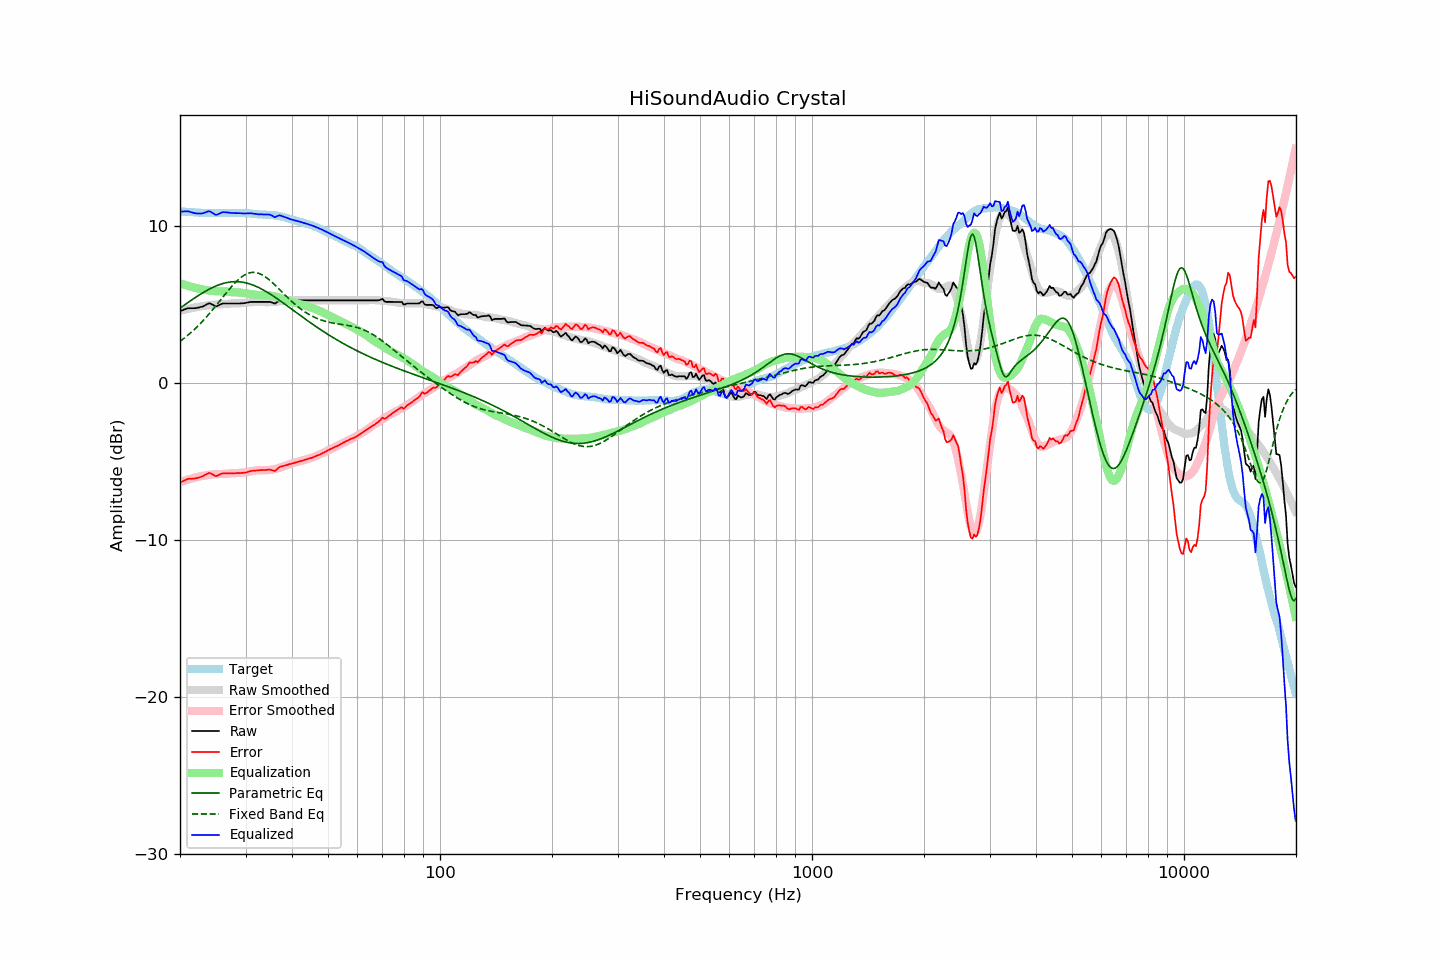

The table this chart was drawn from, first rows:
frequency, raw, error, smoothed, error_smoothed, equalization, parametric_eq, fixed_band_eq, equalized_raw, equalized_smoothed, target
20.00, 4.55, -6.35, 4.57, -6.34, 6.34, 4.75, 2.63, 10.89, 10.91, 10.90
20.20, 4.59, -6.30, 4.60, -6.30, 6.30, 4.82, 2.71, 10.89, 10.90, 10.89
20.40, 4.63, -6.25, 4.62, -6.26, 6.26, 4.89, 2.78, 10.89, 10.89, 10.88
20.61, 4.67, -6.21, 4.65, -6.23, 6.23, 4.96, 2.86, 10.90, 10.88, 10.88
20.81, 4.70, -6.16, 4.67, -6.20, 6.20, 5.04, 2.95, 10.90, 10.87, 10.86
21.02, 4.74, -6.12, 4.70, -6.16, 6.16, 5.11, 3.03, 10.90, 10.86, 10.86
21.23, 4.74, -6.11, 4.72, -6.13, 6.13, 5.18, 3.12, 10.87, 10.85, 10.85
21.44, 4.74, -6.12, 4.74, -6.10, 6.10, 5.25, 3.21, 10.84, 10.84, 10.86
21.66, 4.74, -6.11, 4.76, -6.07, 6.07, 5.32, 3.30, 10.81, 10.84, 10.85
21.87, 4.74, -6.10, 4.78, -6.05, 6.05, 5.38, 3.39, 10.79, 10.83, 10.84
22.09, 4.75, -6.07, 4.80, -6.02, 6.02, 5.45, 3.49, 10.77, 10.82, 10.82
22.31, 4.77, -6.05, 4.82, -6.00, 6.00, 5.52, 3.59, 10.77, 10.82, 10.82
22.54, 4.79, -6.02, 4.84, -5.97, 5.97, 5.58, 3.69, 10.76, 10.81, 10.81
22.76, 4.82, -5.99, 4.86, -5.95, 5.95, 5.65, 3.80, 10.77, 10.81, 10.81
22.99, 4.84, -5.96, 4.88, -5.93, 5.93, 5.71, 3.91, 10.77, 10.80, 10.80
23.22, 4.89, -5.90, 4.89, -5.91, 5.91, 5.77, 4.02, 10.80, 10.80, 10.79
23.45, 4.95, -5.85, 4.90, -5.90, 5.90, 5.83, 4.13, 10.85, 10.80, 10.80
23.69, 5.00, -5.79, 4.91, -5.88, 5.88, 5.89, 4.25, 10.88, 10.79, 10.79
23.92, 5.05, -5.73, 4.93, -5.86, 5.86, 5.94, 4.36, 10.91, 10.79, 10.78
24.16, 5.03, -5.76, 4.94, -5.85, 5.85, 5.99, 4.48, 10.88, 10.79, 10.79
24.40, 4.98, -5.82, 4.96, -5.84, 5.84, 6.04, 4.60, 10.82, 10.79, 10.80
24.65, 4.92, -5.88, 4.97, -5.83, 5.83, 6.09, 4.73, 10.75, 10.79, 10.80
24.89, 4.86, -5.94, 4.97, -5.82, 5.82, 6.14, 4.85, 10.68, 10.79, 10.80
25.14, 4.87, -5.93, 4.98, -5.82, 5.82, 6.18, 4.98, 10.69, 10.80, 10.80
25.39, 4.92, -5.87, 4.98, -5.81, 5.81, 6.22, 5.10, 10.73, 10.80, 10.79
25.65, 4.97, -5.82, 4.99, -5.81, 5.81, 6.26, 5.23, 10.78, 10.80, 10.79
25.91, 5.02, -5.78, 4.99, -5.81, 5.81, 6.29, 5.36, 10.83, 10.80, 10.80
26.16, 5.04, -5.77, 4.99, -5.81, 5.81, 6.32, 5.49, 10.85, 10.80, 10.81
26.43, 5.04, -5.77, 5.00, -5.81, 5.81, 6.35, 5.62, 10.85, 10.80, 10.81
26.69, 5.04, -5.76, 5.01, -5.80, 5.80, 6.37, 5.74, 10.84, 10.80, 10.80
26.96, 5.04, -5.76, 5.02, -5.78, 5.78, 6.39, 5.86, 10.82, 10.80, 10.80
27.23, 5.04, -5.76, 5.03, -5.77, 5.77, 6.40, 5.99, 10.81, 10.80, 10.80
27.50, 5.04, -5.76, 5.04, -5.76, 5.76, 6.42, 6.10, 10.80, 10.80, 10.80
27.77, 5.04, -5.77, 5.05, -5.75, 5.75, 6.42, 6.22, 10.79, 10.80, 10.81
28.05, 5.04, -5.76, 5.05, -5.75, 5.75, 6.43, 6.33, 10.79, 10.80, 10.80
28.33, 5.04, -5.75, 5.05, -5.75, 5.75, 6.43, 6.43, 10.79, 10.80, 10.79
28.62, 5.04, -5.75, 5.05, -5.75, 5.75, 6.43, 6.53, 10.79, 10.80, 10.79
28.90, 5.04, -5.75, 5.05, -5.74, 5.74, 6.42, 6.62, 10.78, 10.79, 10.79
29.19, 5.05, -5.74, 5.06, -5.73, 5.73, 6.41, 6.70, 10.78, 10.79, 10.79
29.48, 5.05, -5.74, 5.07, -5.72, 5.72, 6.39, 6.78, 10.77, 10.79, 10.79
29.78, 5.06, -5.72, 5.08, -5.70, 5.70, 6.37, 6.84, 10.76, 10.78, 10.78
30.08, 5.08, -5.71, 5.09, -5.69, 5.69, 6.35, 6.90, 10.77, 10.78, 10.79
30.38, 5.10, -5.68, 5.10, -5.67, 5.67, 6.32, 6.95, 10.77, 10.77, 10.78
30.68, 5.12, -5.64, 5.11, -5.66, 5.66, 6.30, 6.98, 10.78, 10.76, 10.76
30.99, 5.14, -5.62, 5.11, -5.64, 5.64, 6.26, 7.00, 10.78, 10.76, 10.76
31.30, 5.14, -5.61, 5.12, -5.63, 5.63, 6.23, 7.02, 10.77, 10.75, 10.75
31.61, 5.14, -5.60, 5.13, -5.61, 5.61, 6.19, 7.02, 10.75, 10.74, 10.74
31.93, 5.14, -5.59, 5.14, -5.59, 5.59, 6.14, 7.01, 10.73, 10.73, 10.73
32.24, 5.14, -5.58, 5.15, -5.58, 5.58, 6.10, 6.99, 10.72, 10.72, 10.72
32.57, 5.14, -5.57, 5.15, -5.57, 5.57, 6.05, 6.96, 10.71, 10.72, 10.71
32.89, 5.14, -5.56, 5.14, -5.57, 5.57, 6.00, 6.91, 10.71, 10.71, 10.70
33.22, 5.14, -5.56, 5.13, -5.57, 5.57, 5.95, 6.86, 10.71, 10.70, 10.70
33.55, 5.14, -5.55, 5.13, -5.57, 5.57, 5.89, 6.81, 10.71, 10.70, 10.69
33.89, 5.14, -5.56, 5.12, -5.57, 5.57, 5.83, 6.74, 10.71, 10.69, 10.70
34.23, 5.14, -5.54, 5.12, -5.57, 5.57, 5.77, 6.67, 10.71, 10.69, 10.68
34.57, 5.14, -5.54, 5.12, -5.56, 5.56, 5.71, 6.59, 10.70, 10.68, 10.68
34.92, 5.14, -5.53, 5.12, -5.55, 5.55, 5.65, 6.50, 10.69, 10.67, 10.67
35.27, 5.11, -5.56, 5.13, -5.53, 5.53, 5.58, 6.41, 10.64, 10.66, 10.67
35.62, 5.07, -5.59, 5.14, -5.52, 5.52, 5.51, 6.32, 10.59, 10.65, 10.66
35.97, 5.03, -5.62, 5.15, -5.49, 5.49, 5.45, 6.22, 10.53, 10.64, 10.65
... 635 more rows
